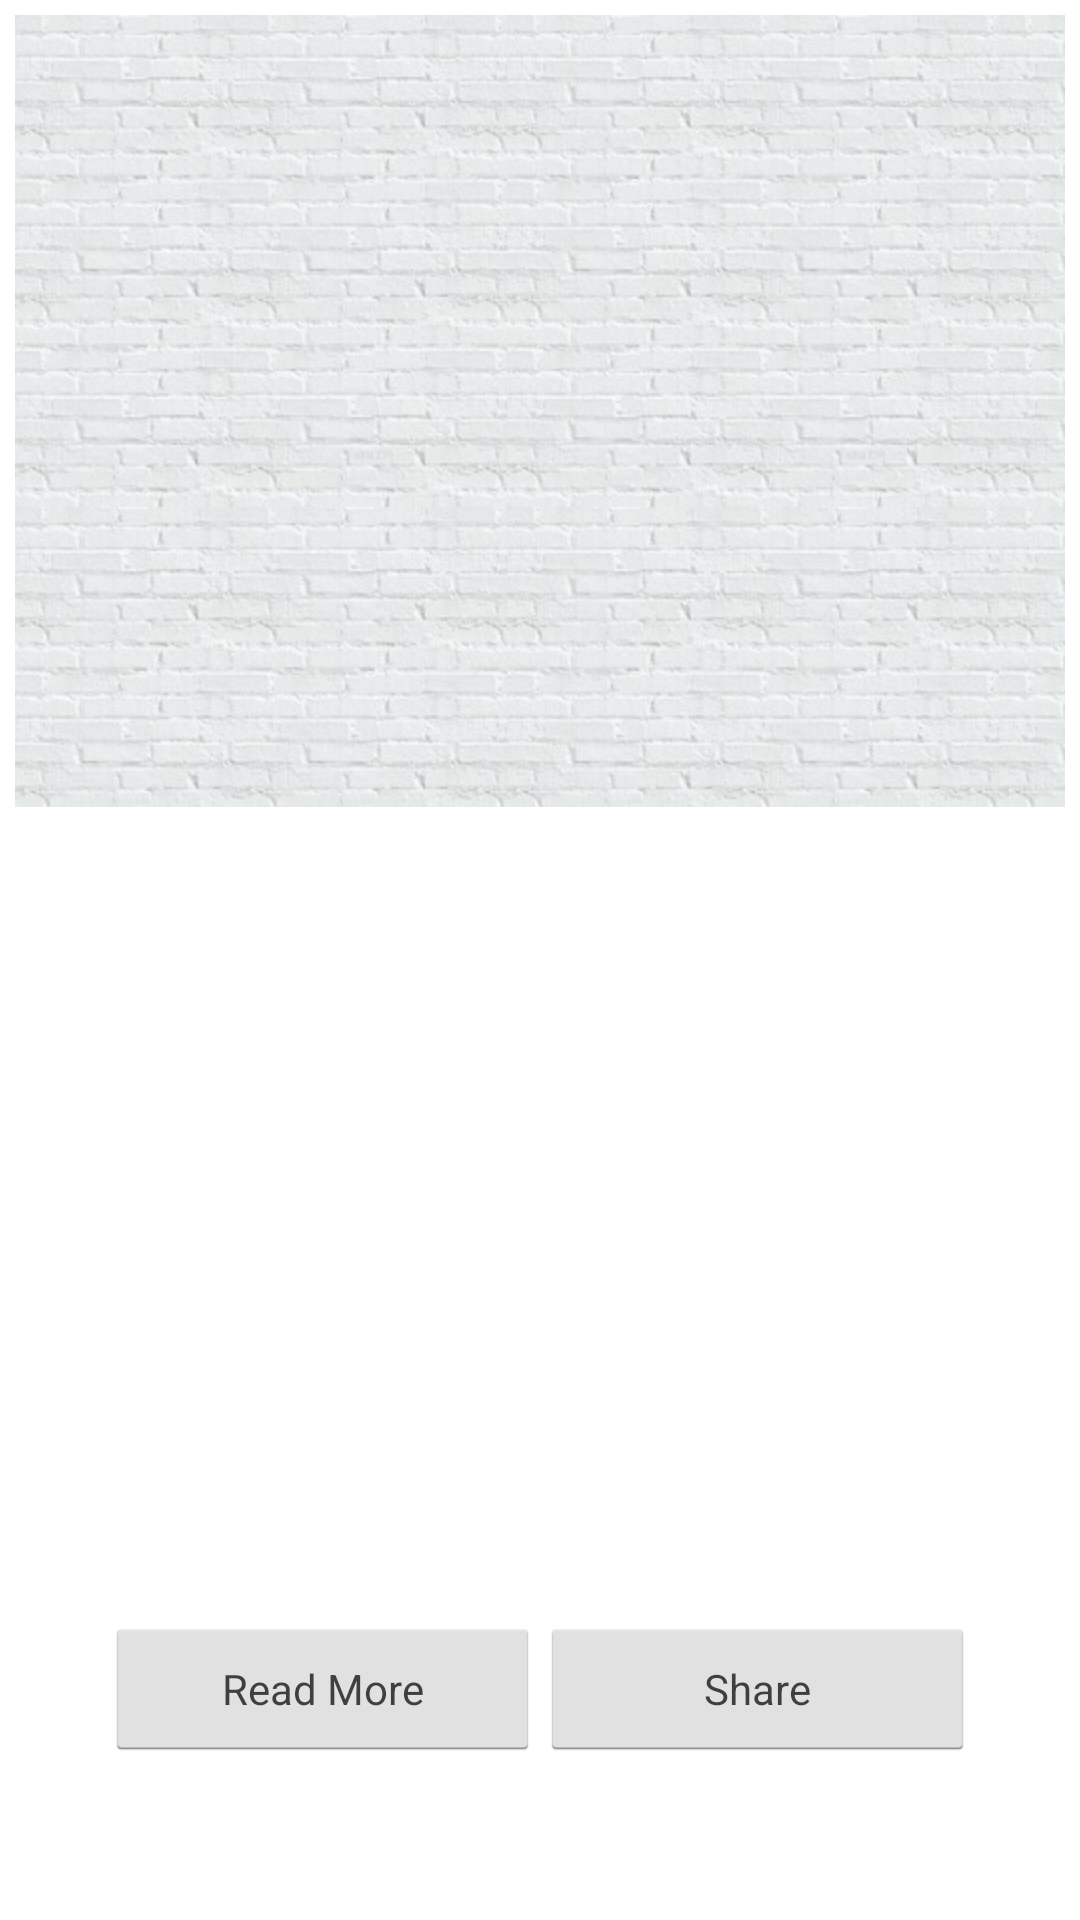

The Android layout XML behind this screen, and the referenced resources:
<!-- AndroidManifest.xml: application theme AppBaseTheme -->
<!-- res/layout/blog_activity.xml -->
<?xml version="1.0" encoding="utf-8"?>
<LinearLayout xmlns:android="http://schemas.android.com/apk/res/android"
    android:orientation="vertical" android:layout_width="match_parent"
    android:layout_height="match_parent">
    <LinearLayout
        android:layout_width="match_parent"
        android:layout_height="wrap_content"
        android:orientation="vertical"
        >
    <ImageView
        android:id="@+id/image"
        android:layout_width="match_parent"
        android:layout_height="wrap_content"
        android:adjustViewBounds="true"
        android:layout_gravity="center_horizontal"
        android:layout_margin="5dp"
        android:src="@drawable/blog"/>
        <LinearLayout
            android:layout_width="match_parent"
            android:layout_height="wrap_content"
            android:orientation="vertical">
            <TextView
                android:id="@+id/title"
                android:layout_width="wrap_content"
                android:layout_height="wrap_content"
                android:layout_margin="5dp"
                android:textStyle="bold"
                android:text=""
                android:minLines="2"
                android:textSize="22sp"/>
            <TextView
                android:id="@+id/article"
                android:layout_width="wrap_content"
                android:layout_height="wrap_content"
                android:height="200dp"
                android:text=""/>
        </LinearLayout>
    </LinearLayout>
    <LinearLayout
        android:layout_width="match_parent"
        android:layout_height="0dip"
        android:layout_weight="1"
        android:gravity="center|bottom"
        android:orientation="horizontal" >
        <Button
            android:id="@+id/readMoreButton"
            style="?android:attr/buttonStyleSmall"
            android:layout_width="145dp"
            android:height="30dp"
            android:layout_height="wrap_content"
            android:layout_gravity="left"
            android:text="Read More"
            android:color="#66FF0000"
            android:alpha="0.75"/>
        <Button
            android:id="@+id/shareButton"
            style="?android:attr/buttonStyleSmall"
            android:layout_width="145dp"
            android:height="30dp"
            android:layout_height="wrap_content"
            android:layout_gravity="right"
            android:text="Share"
            android:color="#66FF0000"
            android:alpha="0.75"/>
    </LinearLayout>
</LinearLayout>
<!-- resources referenced by this layout -->
<resources>
  <!-- drawable blog: jpg bitmap (drawable, 68157 bytes) -->
  <style name="AppBaseTheme" parent="android:Theme.Holo.Light.DarkActionBar">
          <item name="android:actionOverflowButtonStyle">@style/MyActionButtonOverflow</item>
      </style>
  <style name="MyActionButtonOverflow" parent="android:style/Widget.Holo.ActionButton.Overflow">
          <item name="android:src">@drawable/ic_more_vert_white_24dp</item>
      </style>
</resources>
